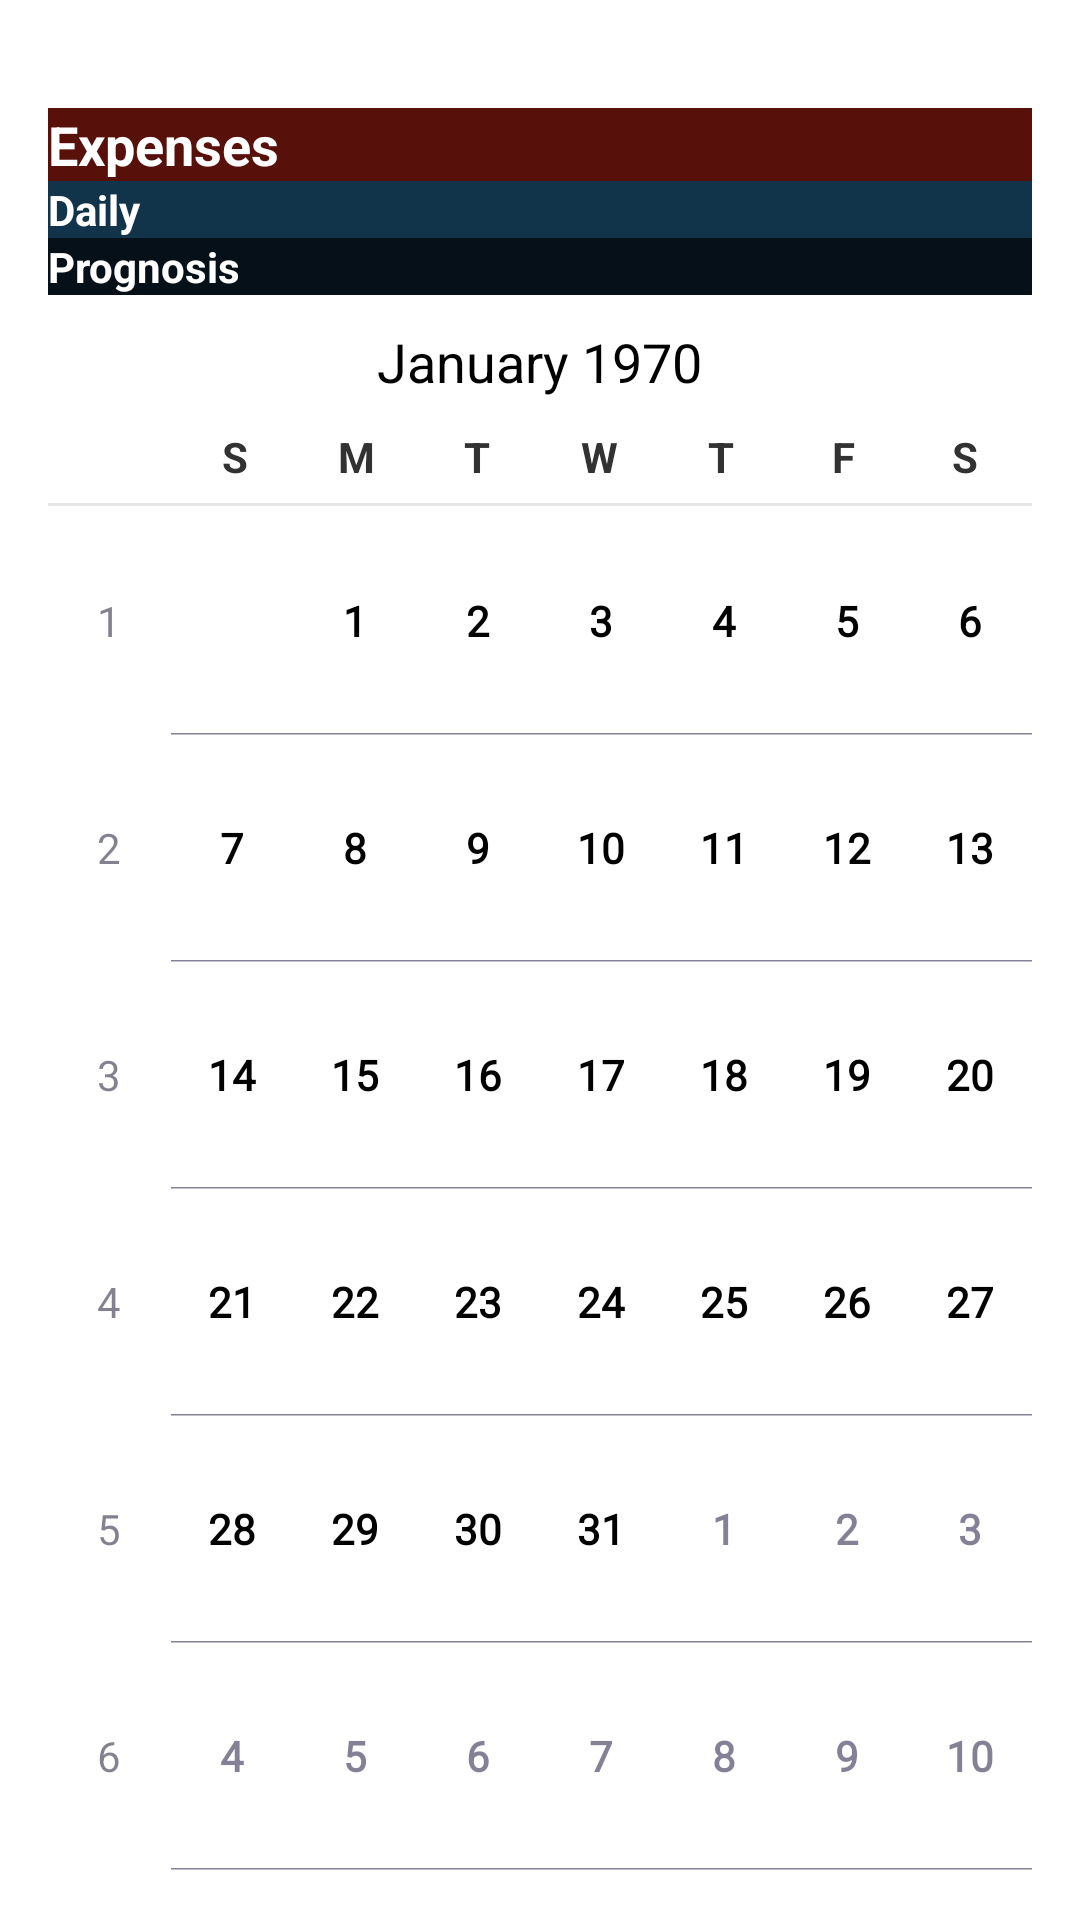

Layout XML and referenced resources for this Android screen:
<!-- AndroidManifest.xml: application theme AppTheme -->
<!-- res/layout/activity_calendar_page.xml -->
<LinearLayout xmlns:android="http://schemas.android.com/apk/res/android"
    xmlns:tools="http://schemas.android.com/tools"
    android:layout_width="match_parent"
    android:layout_height="match_parent"
    android:orientation="vertical"
    android:paddingBottom="@dimen/activity_vertical_margin"
    android:paddingLeft="@dimen/activity_horizontal_margin"
    android:paddingRight="@dimen/activity_horizontal_margin"
    android:paddingTop="@dimen/activity_vertical_margin"
    tools:context=".FirstPageActivity"
    android:clickable="true">

    <Space
        android:layout_width="@dimen/margin20sp"
        android:layout_height="@dimen/margin20sp" />

    <TextView
        android:id="@+id/textCredit"
        android:layout_width="match_parent"
        android:layout_height="wrap_content"
        android:layout_gravity="bottom"
        android:text="@string/credit"
        android:textAppearance="?android:attr/textAppearanceMedium"
        android:textStyle="bold"
        android:textColor="#ffffff"
        android:background="#58100b" />

    <TextView
        android:id="@+id/textDailyCredit"
        android:layout_width="match_parent"
        android:layout_height="wrap_content"
        android:layout_gravity="bottom"
        android:background="#12344a"
        android:textColor="#ffffff"
        android:text="@string/daily_credit"
        android:textAppearance="?android:attr/textAppearanceSmall"
        android:textStyle="bold" />

    <TextView
        android:id="@+id/textPredictCredit"
        android:layout_width="match_parent"
        android:layout_height="wrap_content"
        android:layout_gravity="bottom"
        android:background="#061018"
        android:textColor="#ffffff"
        android:text="@string/predict_credit"
        android:textAppearance="?android:attr/textAppearanceSmall"
        android:textStyle="bold" />

    <CalendarView
        android:id="@+id/calendar"
        android:layout_width="match_parent"
        android:layout_height="match_parent"
        android:layout_gravity="top"
        android:layout_weight="1"
        android:foregroundGravity="top"
        android:overScrollMode="ifContentScrolls" />

</LinearLayout>
<!-- resources referenced by this layout -->
<resources>
  <dimen name="activity_horizontal_margin">16dp</dimen>
  <dimen name="activity_vertical_margin">16dp</dimen>
  <dimen name="margin20sp">20sp</dimen>
  <string name="credit">Expenses</string>
  <string name="daily_credit">Daily</string>
  <string name="predict_credit">Prognosis</string>
  <style name="AppTheme" parent="android:Theme.Holo.Light">
          <item name="android:buttonStyle">@style/ButtonTheme</item>
      </style>
  <style name="ButtonTheme" parent="@android:style/Widget.Button">
          <item name="android:textSize">18sp</item>
          <item name="android:background">@drawable/button</item>
          <item name="android:textColor">@color/button_text</item>
          <item name="android:textStyle">bold</item>
      </style>
  <!-- drawable button (drawable) -->
  <selector xmlns:android="http://schemas.android.com/apk/res/android">
  
      <item
          android:state_enabled="true"
          android:drawable="@drawable/button_enabled" />
  </selector>
  <color name="button_text">#efffee</color>
  <!-- drawable button_enabled (drawable) -->
  <?xml version="1.0" encoding="utf-8" ?>
  <shape xmlns:android="http://schemas.android.com/apk/res/android" android:shape="rectangle">
  
      <corners android:radius="0px" />
  
      <gradient
          android:angle="90"
          android:endColor="@color/button_enabled_end"
          android:startColor="@color/button_enabled_start"
          android:type="linear" />
  
      <padding
          android:left="20sp"
          android:right="20sp"
          android:top="20sp"
          android:bottom="20sp" />
  
  </shape>
  <color name="button_enabled_end">#274c62</color>
  <color name="button_enabled_start">#274c62</color>
</resources>
